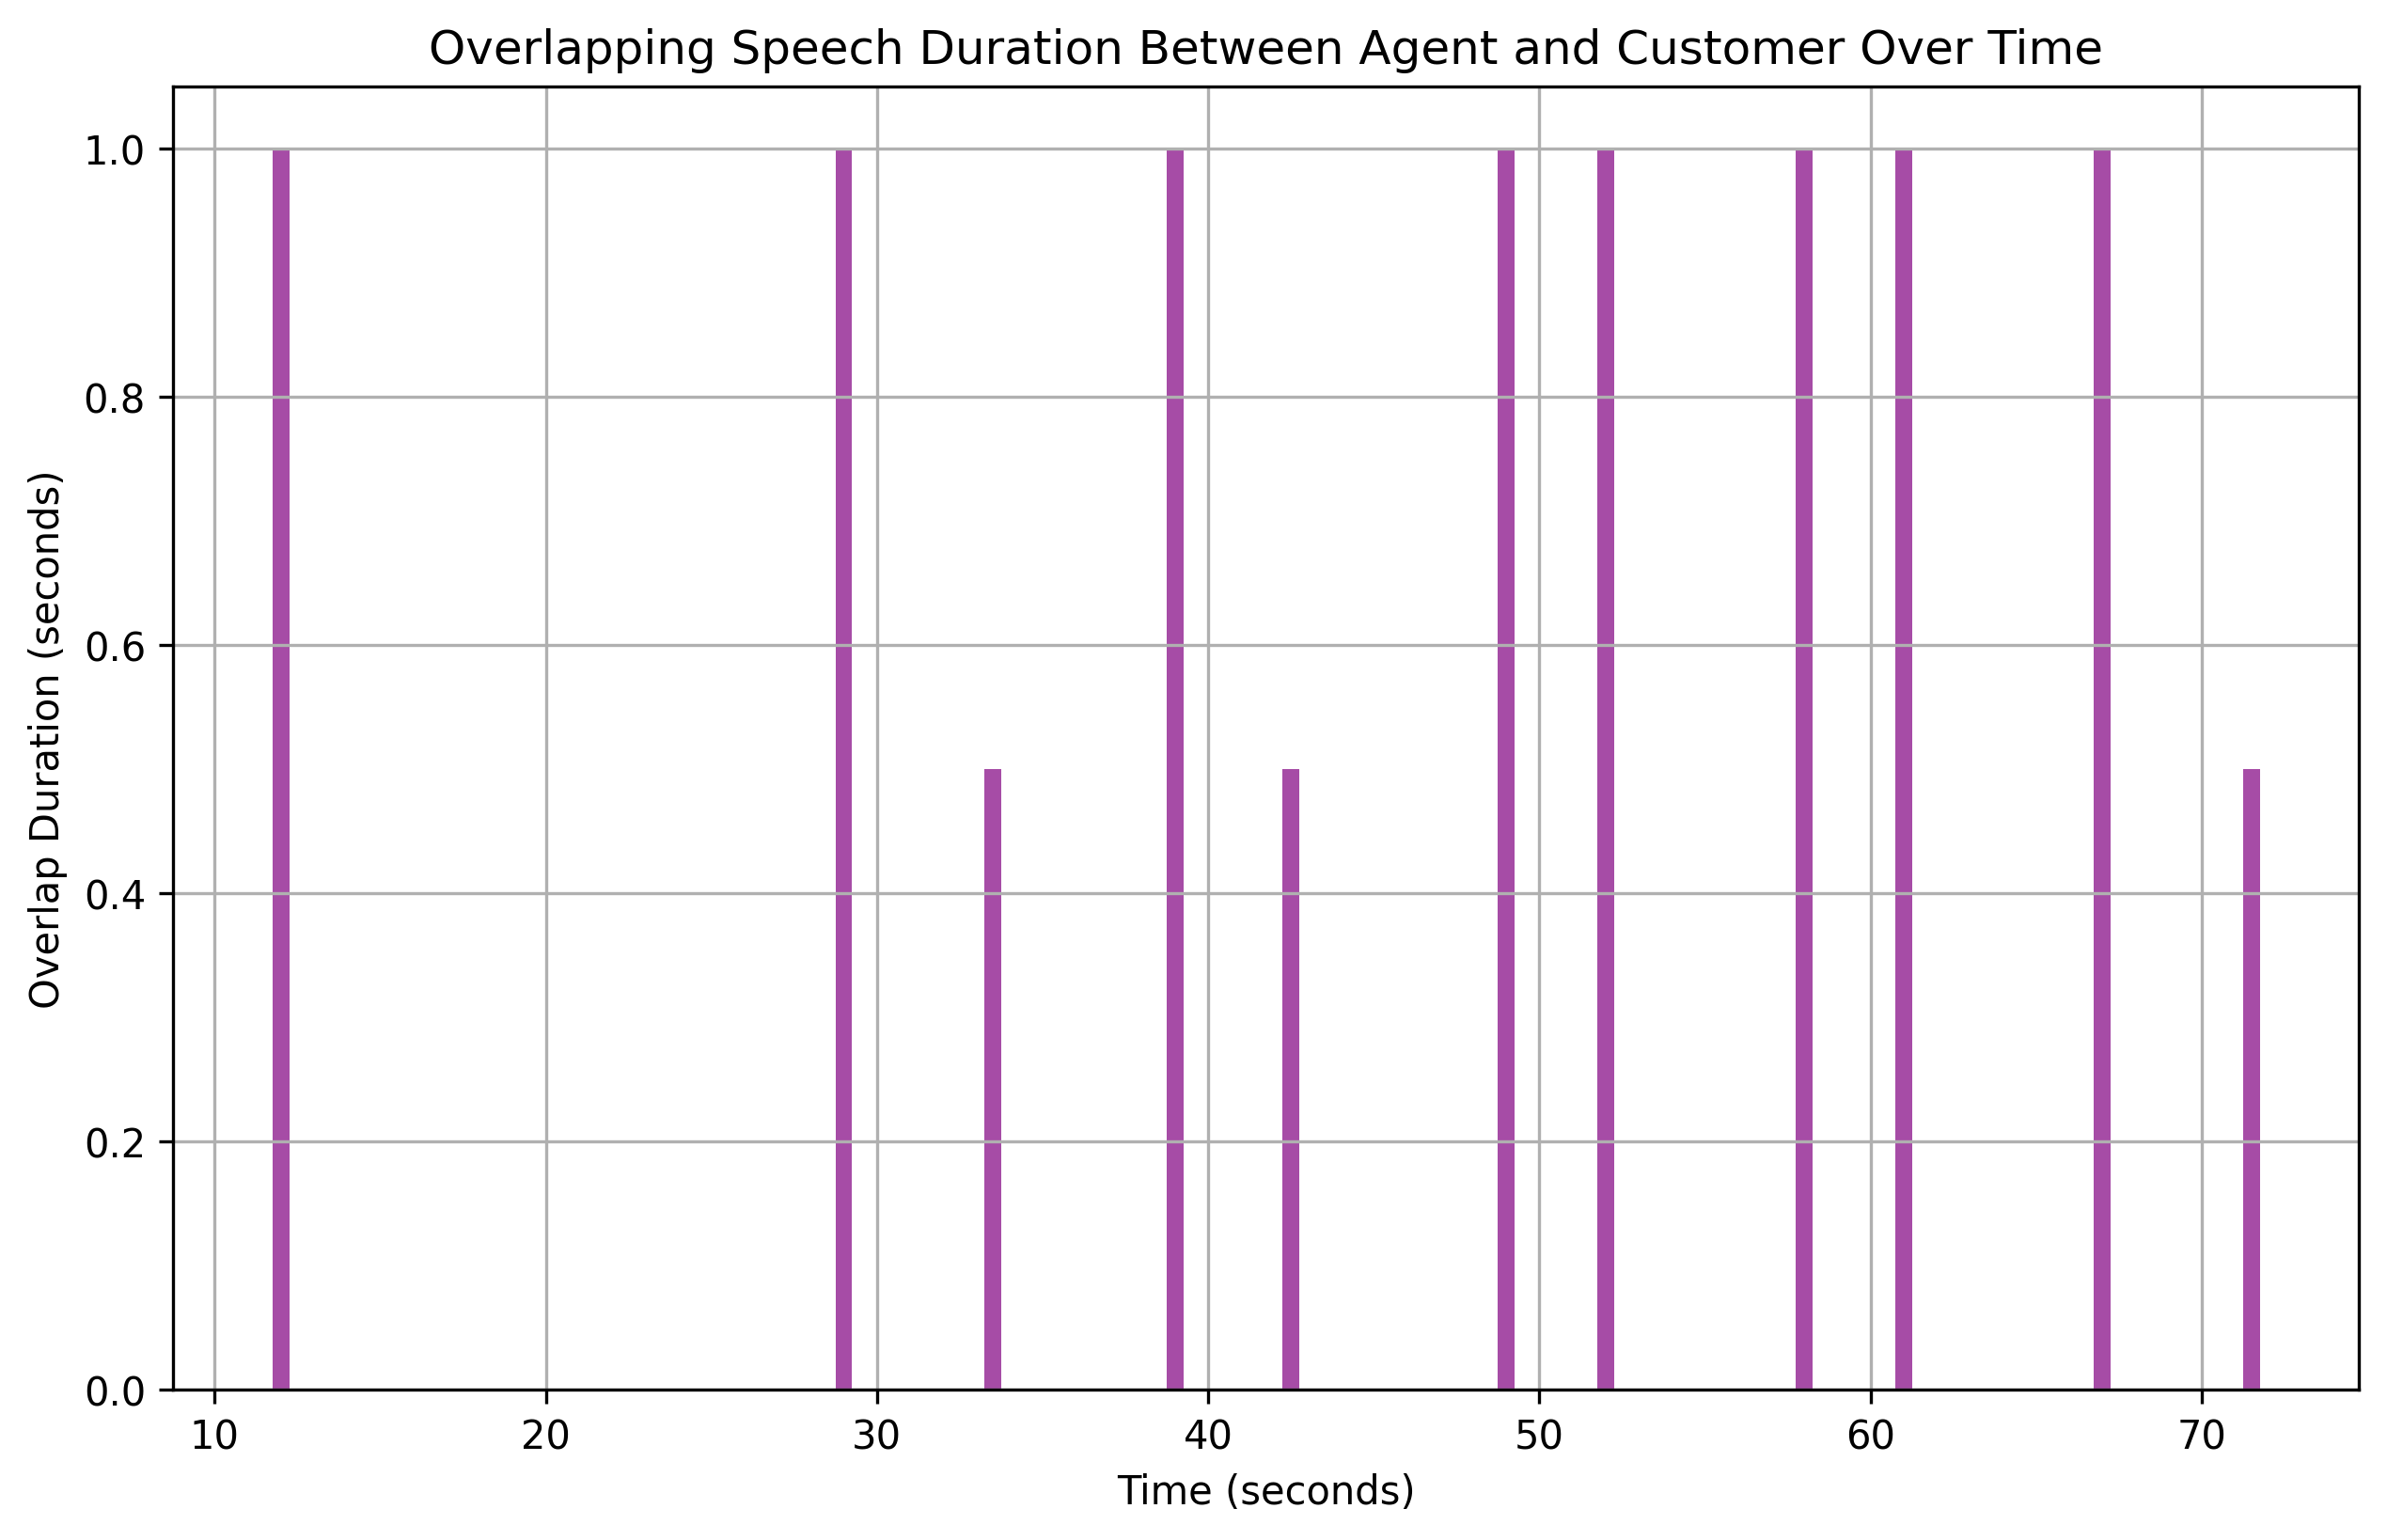

The data file committed next to this chart (first rows):
overlap_start, overlap_end, overlap_duration
12.0, 13, 1.0
29.0, 30, 1.0
33.5, 34, 0.5
39.0, 40, 1.0
42.5, 43, 0.5
49.0, 50, 1.0
52.0, 53, 1.0
58.0, 59, 1.0
61.0, 62, 1.0
67.0, 68, 1.0
71.5, 72, 0.5
